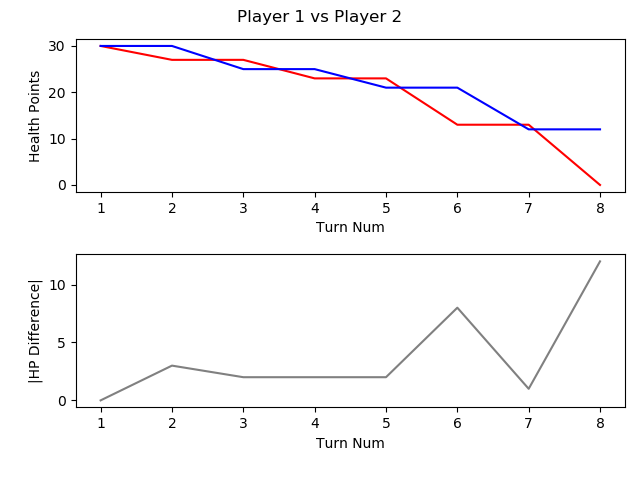

Data behind this chart, as committed beside it:
, TURN_NO, P1_HEALTH, P2_HEALTH, CURRENT_PLAYER, AMOUNTHEALEDTHISTURN, NUMATTACKSTHISTURN, NUMCARDSDRAWNTHISTURN, NUMCARDSPLAYEDTHISTURN, NUMCARDSTODRAW, NUMELEMENTALSPLAYEDLASTTURN, NUMELEMENTALSPLAYEDTHISTURN, NUMFRIENDLYMINIONSTHATATTACKEDTHISTURN, NUMFRIENDLYMINIONSTHATDIEDTHISTURN, NUMMINIONSPLAYEDTHISTURN, NUMMINIONSPLAYERKILLEDTHISTURN, NUMOPTIONSPLAYEDTHISTURN, NUMSECRETSPLAYEDTHISGAME, NUMSPELLSPLAYEDTHISGAME, NUMTIMESHEROPOWERUSEDTHISGAME, REMAININGMANA, TOTALMANASPENTTHISGAME, USEDMANATHISTURN
1, 1, 30, 30, P1 FitzVonGerald, 0, 0, 1, 1, 0, 0, 0, 0, 0, 1, 0, 2, 0, 0, 0, 0, 1, 1
2, 2, 27, 30, P2 RehHausZuckFuchs, 0, 0, 1, 3, 0, 0, 0, 1, 0, 1, 0, 5, 0, 2, 0, 0, 2, 1
3, 3, 27, 25, P1 FitzVonGerald, 0, 0, 1, 1, 0, 0, 0, 1, 0, 0, 0, 3, 0, 1, 0, 0, 3, 2
4, 4, 23, 25, P2 RehHausZuckFuchs, 0, 0, 1, 1, 0, 0, 0, 2, 0, 1, 0, 4, 0, 2, 0, 0, 4, 2
5, 5, 23, 21, P1 FitzVonGerald, 0, 0, 1, 2, 0, 0, 0, 2, 0, 1, 0, 5, 0, 2, 0, 1, 5, 2
6, 6, 13, 21, P2 RehHausZuckFuchs, 0, 0, 1, 1, 0, 0, 0, 3, 0, 1, 0, 5, 0, 2, 0, 0, 7, 3
7, 7, 13, 12, P1 FitzVonGerald, 0, 0, 1, 1, 0, 0, 0, 4, 0, 1, 0, 6, 0, 2, 0, 0, 9, 4
8, 8, 0, 12, P2 RehHausZuckFuchs, 0, 0, 1, 1, 0, 0, 0, 4, 0, 0, 0, 6, 0, 3, 0, 3, 8, 1
